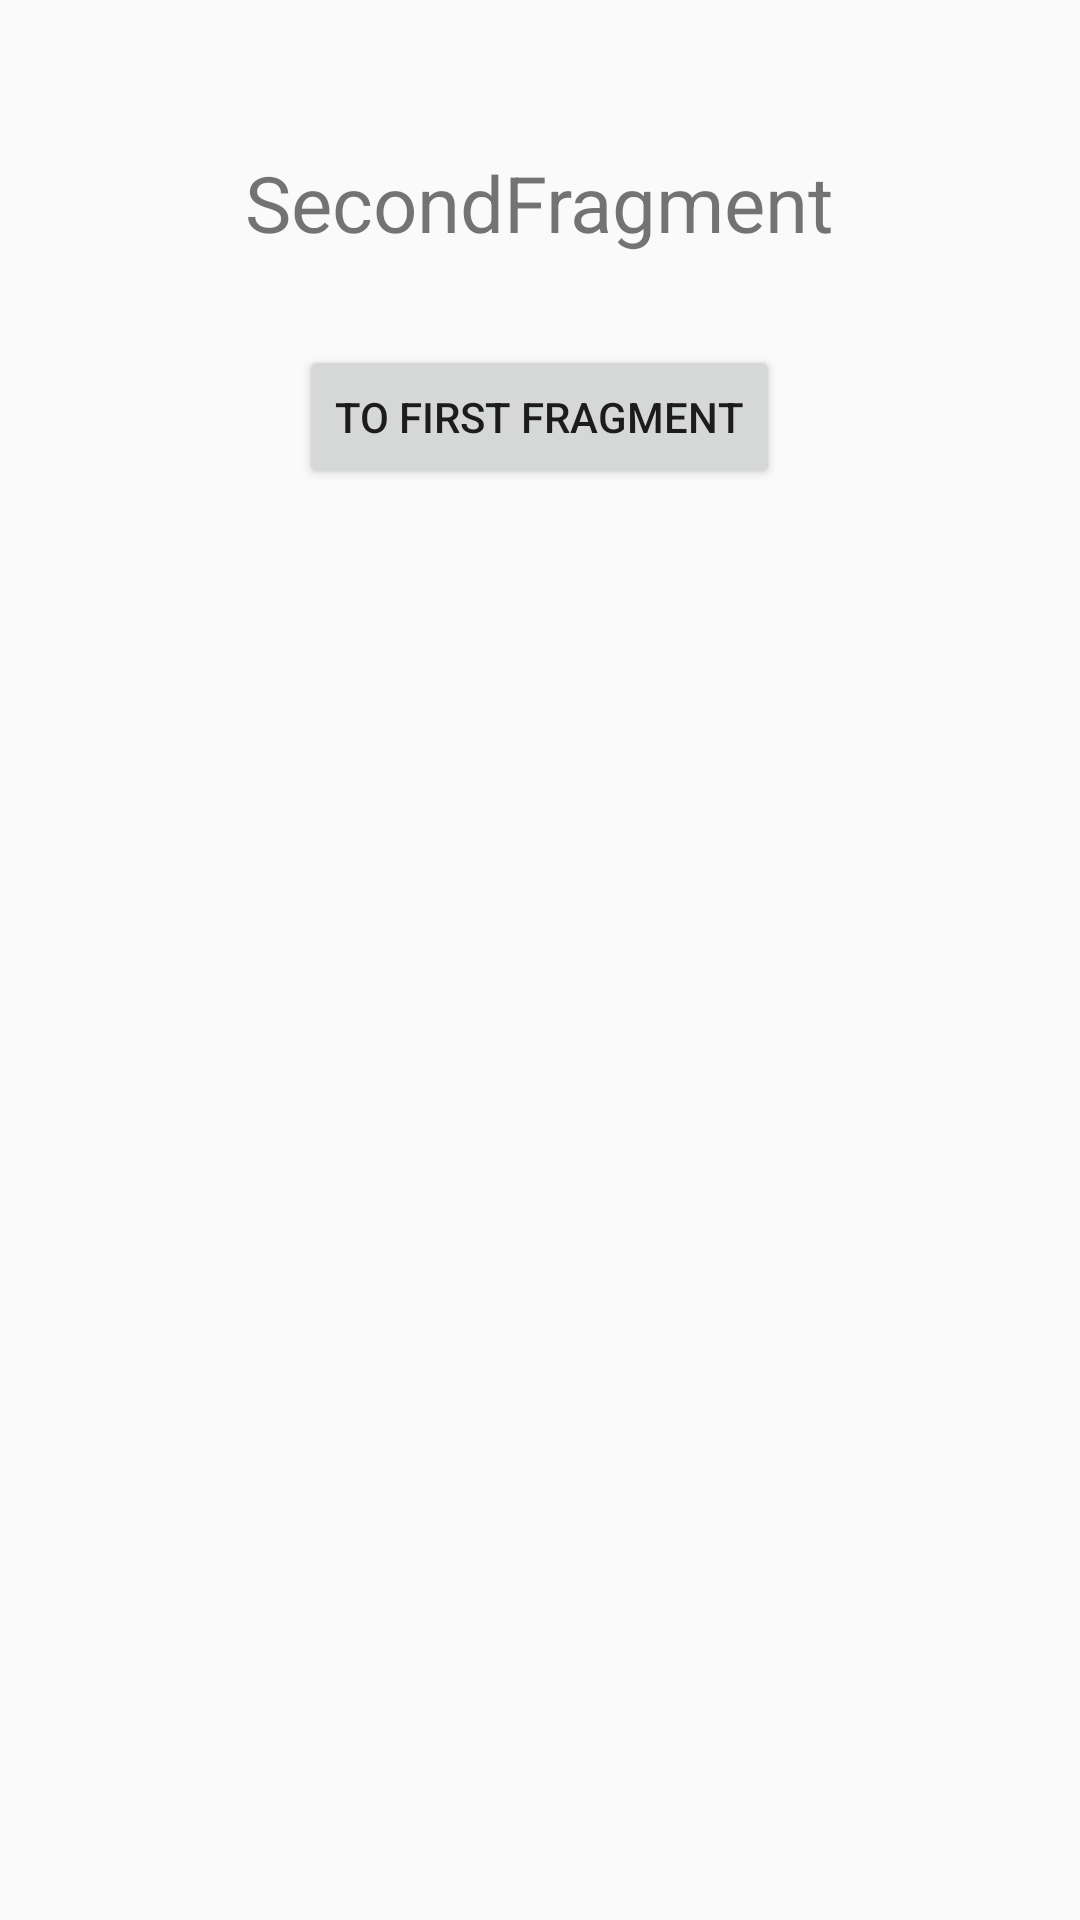

Produce the Android XML layout that renders to this screen, including the resource entries it uses.
<!-- AndroidManifest.xml: application theme Theme.JetpackNavigationExample -->
<!-- res/layout/fragment_second.xml -->
<?xml version="1.0" encoding="utf-8"?>
<layout xmlns:android="http://schemas.android.com/apk/res/android"
    xmlns:tools="http://schemas.android.com/tools">
    <androidx.appcompat.widget.LinearLayoutCompat
        android:layout_width="match_parent"
        android:layout_height="match_parent"
        android:gravity="center_horizontal"
        android:orientation="vertical"
        tools:context=".FirstFragment">

        <TextView
            android:id="@+id/second_Fragment_TextView"
            android:layout_width="wrap_content"
            android:layout_height="wrap_content"
            android:text="SecondFragment"
            android:layout_gravity="center"
            android:textSize="26sp"
            android:layout_marginTop="50dp"
            >

        </TextView>

        <Button
            android:id="@+id/second_fragment_button"
            android:layout_width="wrap_content"
            android:layout_height="wrap_content"
            android:text="To First Fragment"
            android:layout_gravity="center"
            android:layout_marginTop="30dp"
            >

        </Button>


    </androidx.appcompat.widget.LinearLayoutCompat>
</layout>
<!-- resources referenced by this layout -->
<resources>
  <style name="Theme.JetpackNavigationExample" parent="Theme.AppCompat.Light.DarkActionBar">
          
          <item name="colorPrimary">@color/purple_500</item>
          <item name="colorPrimaryDark">@color/purple_700</item>
          <item name="colorAccent">@color/teal_200</item>
          
      </style>
  <!-- not gathered from this repository: default colours our renderer supplied (Android Studio template values) -->
  <color name="purple_500">#FF6200EE</color>
  <color name="purple_700">#FF3700B3</color>
  <color name="teal_200">#FF03DAC5</color>
</resources>
